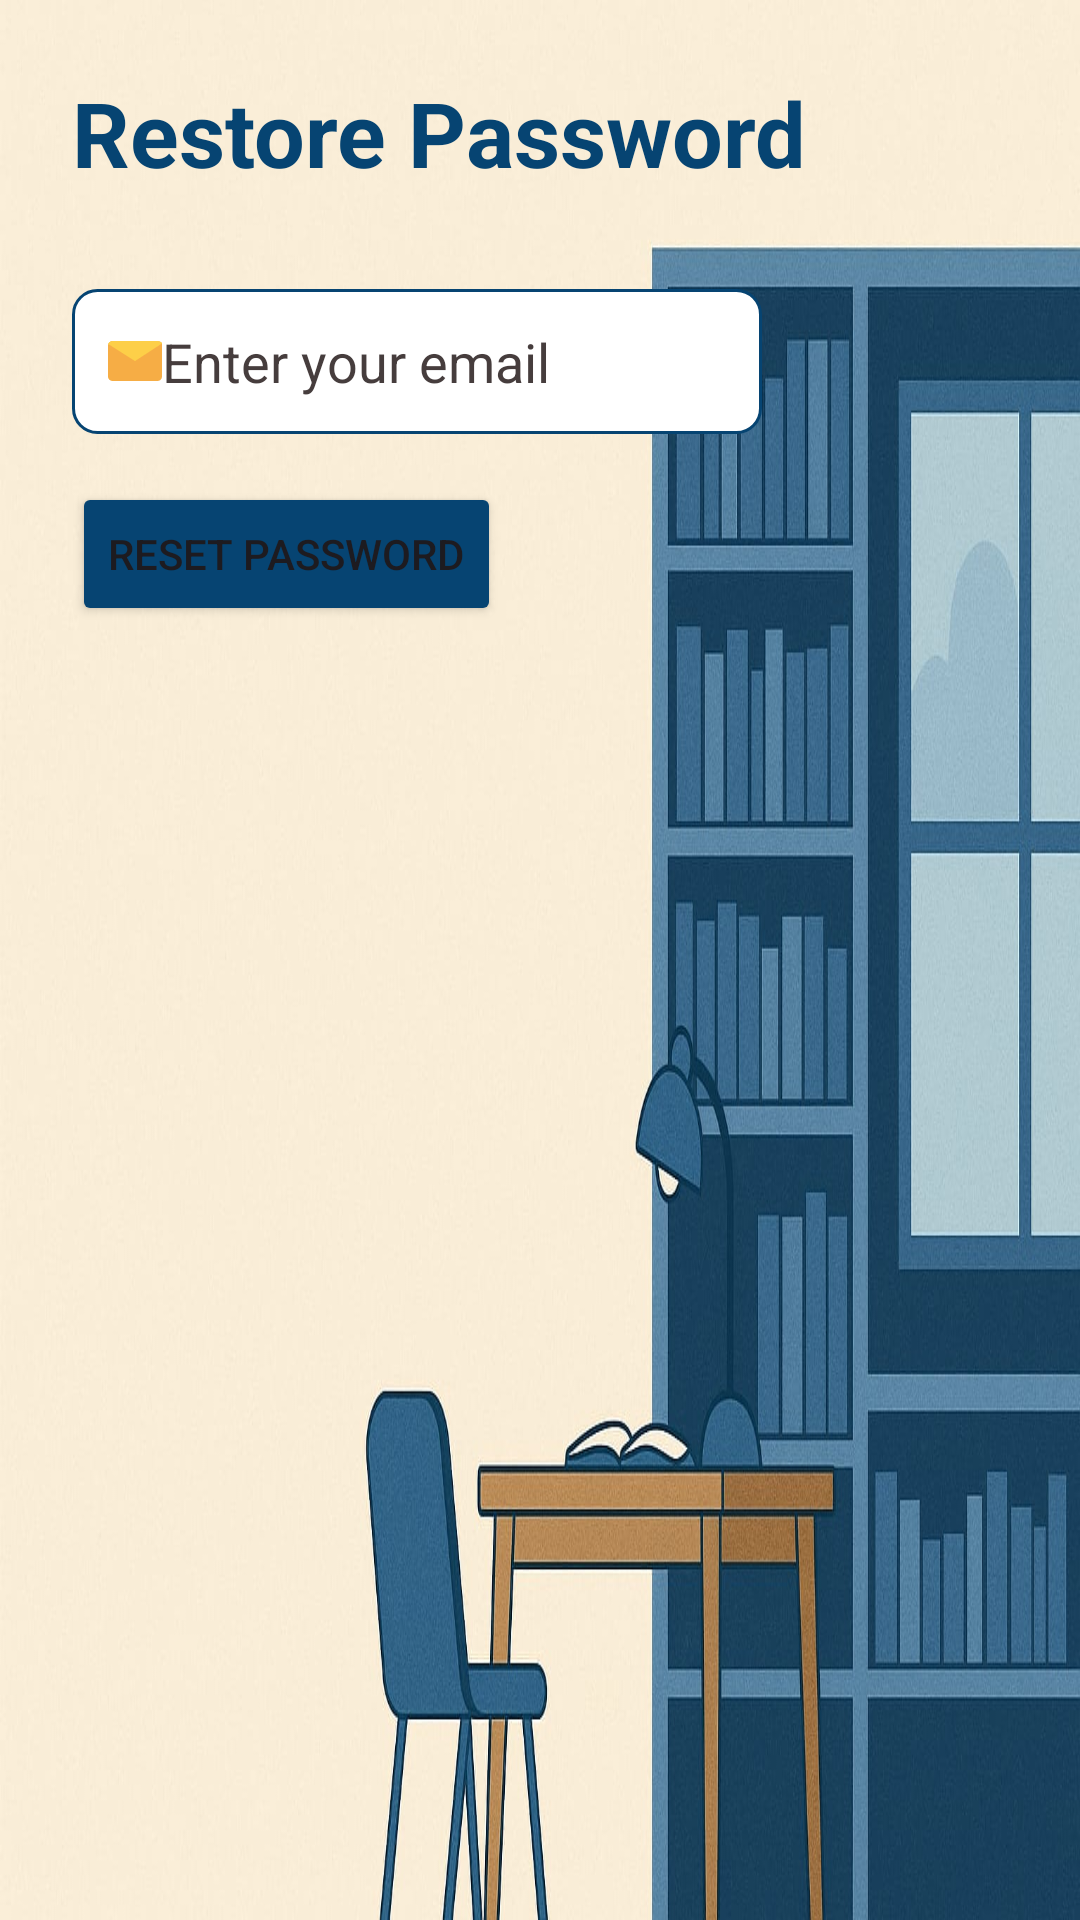

Produce the Android XML layout that renders to this screen, including the resource entries it uses.
<!-- AndroidManifest.xml: application theme Theme.Chairbnb -->
<!-- res/layout/activity_reset_password.xml -->
<?xml version="1.0" encoding="utf-8"?>
<androidx.appcompat.widget.LinearLayoutCompat xmlns:android="http://schemas.android.com/apk/res/android"
    xmlns:tools="http://schemas.android.com/tools"
    android:layout_width="match_parent"
    android:layout_height="match_parent"
    android:background="@drawable/lib_connect"
    android:orientation="vertical"
    android:padding="24dp"
    tools:ignore="HardcodedText">

    <com.google.android.material.textview.MaterialTextView
        android:layout_width="wrap_content"
        android:layout_height="wrap_content"
        android:layout_marginBottom="32dp"
        android:text="@string/restore_password"
        android:textColor="@color/blue"
        android:textSize="30sp"
        android:textStyle="bold" />

    <androidx.appcompat.widget.AppCompatEditText
        android:id="@+id/emailResetEditText"
        android:layout_width="@dimen/signUp_width"
        android:layout_height="wrap_content"
        android:background="@drawable/my_edit_text"
        android:drawableStart="@drawable/email"
        android:hint="Enter your email"
        android:inputType="textEmailAddress"
        android:padding="12dp"
        android:textColor="@color/black"
        android:textColorHint="@color/hint" />

    <Button
        android:id="@+id/resetButton"
        android:layout_width="wrap_content"
        android:layout_height="wrap_content"
        android:layout_marginTop="16dp"
        android:backgroundTint="@color/blue"
        android:text="@string/reset_password" />
</androidx.appcompat.widget.LinearLayoutCompat>
<!-- resources referenced by this layout -->
<resources>
  <color name="black">#FF000000</color>
  <color name="blue">#064472</color>
  <color name="hint">#463D3D</color>
  <dimen name="signUp_width">230dp</dimen>
  <!-- drawable email: vector/xml drawable (drawable, 5986 chars, omitted) -->
  <!-- drawable lib_connect: jpg bitmap (drawable, 105302 bytes) -->
  <!-- drawable my_edit_text (drawable) -->
  <shape xmlns:android="http://schemas.android.com/apk/res/android"
      android:shape="rectangle">
      <solid android:color="#FFFFFF" />
      <stroke
          android:width="1dp"
          android:color="#064472" /> 
      <corners android:radius="8dp" />
  </shape>
  <string name="reset_password">Reset Password</string>
  <string name="restore_password">Restore Password</string>
  <style name="Theme.Chairbnb" parent="Base.Theme.Chairbnb" />
  <style name="Base.Theme.Chairbnb" parent="Theme.Material3.DayNight.NoActionBar">
          
          
      </style>
</resources>
